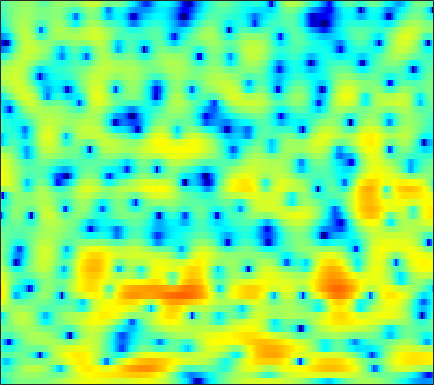

The data file committed next to this chart (first rows):
-6.6413, -5.3768, -4.0234, -2.9529, -2.2962, -1.5984, -1.0642, -0.74541, -0.41177, -0.19338, -0.055396, -0.0043619, 0.0067358, -0.023142, -0.063123, -0.11818, -0.15868, -0.17474, -0.17407, -0.13156, -0.030153, 0.087736, 0.29504, 0.55711
-3.428, -2.977, -2.372, -1.784, -1.366, -0.8427, -0.3649, -0.04084, 0.3376, 0.6532, 0.9079, 1.059, 1.196, 1.268, 1.283, 1.248, 1.152, 1.041, 0.8455, 0.6, 0.3103, 0.07069, -0.26, -0.5707
-4.054, -4.393, -4.52, -4.192, -3.666, -2.713, -1.661, -0.8807, 0.07015, 0.8921, 1.575, 1.996, 2.44, 2.749, 2.894, 2.992, 2.971, 2.87, 2.626, 2.238, 1.677, 1.125, 0.1687, -1.135
-6.521, -8.05, -9.55, -9.253, -7.96, -5.893, -4.076, -2.968, -1.812, -0.9778, -0.4084, -0.1409, 0.02941, 0.02407, -0.06854, -0.2605, -0.4539, -0.5517, -0.5542, -0.381, -0.06708, 0.2352, 0.6716, 1.098
-1.474, -1.699, -1.894, -1.953, -1.895, -1.704, -1.441, -1.238, -1.019, -0.9123, -0.9793, -1.184, -1.728, -2.659, -3.686, -5.702, -8.93, -13.02, -24.86, -13.92, -7.676, -4.823, -2.115, -0.1482
-3.972, -4.477, -5.026, -5.299, -5.245, -4.826, -4.14, -3.548, -2.764, -2.074, -1.535, -1.252, -1.042, -1.011, -1.072, -1.228, -1.384, -1.445, -1.364, -1.049, -0.5122, -0.01448, 0.7017, 1.406
-6.51, -8.6, -12.84, -20.48, -20.09, -12.39, -8.052, -5.857, -3.707, -2.13, -0.943, -0.2447, 0.4788, 1.016, 1.326, 1.625, 1.832, 1.946, 2.064, 2.153, 2.221, 2.248, 2.24, 2.167
-2.051, -2.517, -2.979, -3.184, -3.122, -2.749, -2.117, -1.549, -0.7571, -0.0197, 0.6127, 1.01, 1.441, 1.759, 1.927, 2.058, 2.099, 2.09, 2.033, 1.91, 1.741, 1.575, 1.287, 0.9065
-0.5305, -0.6646, -0.6848, -0.5402, -0.343, -0.003418, 0.3799, 0.6683, 1.037, 1.353, 1.588, 1.692, 1.728, 1.64, 1.493, 1.216, 0.8575, 0.5459, 0.114, -0.3037, -0.6406, -0.8325, -1, -1.102
-3.873, -3.547, -2.426, -1.113, -0.1923, 0.8585, 1.691, 2.172, 2.628, 2.888, 2.973, 2.916, 2.663, 2.192, 1.674, 0.7728, -0.4282, -1.551, -3.315, -5.253, -6.756, -7.019, -6.032, -4.439
-8.264, -6.468, -3.445, -1.162, 0.09787, 1.325, 2.181, 2.641, 3.042, 3.224, 3.21, 3.076, 2.731, 2.176, 1.59, 0.549, -0.8647, -2.216, -4.457, -7.277, -9.991, -10.29, -8.045, -5.428
2.07, 1.73, 1.482, 1.409, 1.407, 1.406, 1.383, 1.359, 1.329, 1.281, 1.189, 1.084, 0.8726, 0.598, 0.3205, -0.1308, -0.659, -1.108, -1.718, -2.283, -2.672, -2.819, -2.804, -2.612
5.601, 4.777, 3.625, 2.426, 1.522, 0.3896, -0.5637, -1.101, -1.52, -1.599, -1.483, -1.327, -1.107, -0.8992, -0.7398, -0.5736, -0.4387, -0.3978, -0.4284, -0.5135, -0.6612, -0.8614, -1.219, -1.731
8.239, 6.942, 4.873, 2.287, -0.0904, -4.039, -9.042, -11.71, -9.865, -7.261, -5.716, -5.022, -4.372, -3.778, -3.184, -2.173, -1.118, -0.4104, 0.3733, 0.8933, 1.06, 0.9531, 0.4706, -0.4527
7.967, 6.708, 4.744, 2.428, 0.4354, -2.425, -5.094, -6.546, -7.322, -7.616, -8.512, -10.04, -13.97, -22.78, -17.4, -9.671, -5.505, -3.403, -1.376, -0.08788, 0.6044, 0.8606, 0.8374, 0.4518
6.213, 5.302, 3.982, 2.552, 1.441, 0.001648, -1.305, -2.204, -3.319, -4.303, -5.25, -5.97, -6.756, -6.929, -6.489, -5.249, -3.716, -2.6, -1.374, -0.5059, 0.07522, 0.3127, 0.3809, 0.2157
4.818, 4.09, 3.014, 1.876, 1.012, -0.1118, -1.072, -1.64, -2.219, -2.556, -2.635, -2.549, -2.321, -1.908, -1.501, -0.8844, -0.2424, 0.255, 0.7753, 1.119, 1.292, 1.25, 0.9727, 0.4264
3.301, 2.5, 1.161, -0.4146, -1.721, -3.572, -5.163, -5.837, -5.848, -5.037, -3.862, -2.877, -1.637, -0.503, 0.2672, 1.191, 1.956, 2.414, 2.844, 3.103, 3.113, 2.934, 2.459, 1.656
1.276, 0.3324, -1.396, -3.761, -6.02, -10.08, -17.06, -28.22, -18.03, -11.65, -7.915, -5.836, -3.496, -1.559, -0.3249, 1.056, 2.158, 2.781, 3.398, 3.752, 3.811, 3.69, 3.294, 2.642
0.6605, -0.2208, -1.772, -3.771, -5.477, -8.049, -10.7, -12.29, -13.33, -12.53, -10.06, -7.807, -5.005, -2.565, -1.019, 0.6863, 2.025, 2.811, 3.593, 4.032, 4.191, 4.138, 3.803, 3.185
0.8216, 0.114, -1.081, -2.614, -4.023, -6.218, -9.098, -11.9, -16.59, -16.82, -11.53, -8.347, -5.027, -2.499, -0.9643, 0.7009, 1.982, 2.738, 3.481, 3.94, 4.149, 4.119, 3.844, 3.286
0.09808, -0.3412, -1.046, -1.877, -2.578, -3.521, -4.458, -5.037, -5.446, -5.348, -4.676, -3.925, -2.766, -1.573, -0.7206, 0.3076, 1.202, 1.757, 2.33, 2.744, 2.962, 2.986, 2.862, 2.541
-0.7933, -1, -1.312, -1.631, -1.871, -2.198, -2.44, -2.586, -2.675, -2.618, -2.426, -2.171, -1.73, -1.205, -0.7793, -0.1887, 0.3968, 0.81, 1.296, 1.696, 1.96, 2.086, 2.131, 2.04
-1.831, -1.875, -1.858, -1.796, -1.738, -1.687, -1.669, -1.682, -1.751, -1.834, -1.921, -1.969, -1.949, -1.785, -1.544, -1.072, -0.4847, 0.001787, 0.6602, 1.224, 1.684, 1.942, 2.14, 2.193
-4.567, -4.197, -3.321, -2.416, -1.823, -1.21, -0.9073, -0.832, -0.9851, -1.434, -2.139, -2.858, -3.898, -4.667, -4.71, -3.855, -2.354, -1.168, 0.2676, 1.386, 2.225, 2.645, 2.96, 3.032
-17.13, -9.971, -5.463, -2.816, -1.501, -0.314, 0.3397, 0.5184, 0.3686, -0.3124, -1.612, -3.164, -6.522, -13.4, -22.69, -9.678, -4.071, -1.492, 0.8376, 2.395, 3.394, 3.821, 4.056, 3.908
-5.088, -4.694, -3.602, -2.353, -1.426, -0.4712, 0.2573, 0.5696, 0.6922, 0.5067, -0.005459, -0.5075, -1.254, -1.788, -1.806, -1.188, -0.0661, 0.8357, 1.914, 2.76, 3.253, 3.422, 3.335, 2.866
-5.426, -5.702, -5.019, -3.722, -2.716, -1.478, -0.5805, -0.09075, 0.3001, 0.4735, 0.4857, 0.4496, 0.423, 0.4991, 0.6399, 0.942, 1.358, 1.685, 2.083, 2.363, 2.452, 2.392, 2.084, 1.545
-15.12, -21.46, -9.093, -4.456, -2.493, -0.8079, 0.1442, 0.5047, 0.6599, 0.5255, 0.2871, 0.09645, 0.01005, 0.1877, 0.4794, 0.9909, 1.505, 1.852, 2.186, 2.301, 2.249, 2.045, 1.6, 1.01
1.814, 1.381, 1.468, 1.903, 2.27, 2.517, 2.412, 2.038, 1.114, -0.376, -2.39, -4.127, -5.638, -4.8, -3.224, -1.16, 0.3641, 1.142, 1.748, 1.882, 1.627, 1.165, 0.3042, -0.8492
5.882, 5.522, 5.083, 4.654, 4.295, 3.701, 2.864, 2.027, 0.5177, -1.573, -4.509, -7.326, -10.53, -8.714, -6.107, -3.483, -1.782, -1.007, -0.5292, -0.574, -1.248, -2.09, -3.851, -6.395
5.912, 5.603, 5.117, 4.568, 4.077, 3.338, 2.464, 1.733, 0.6498, -0.4832, -1.621, -2.311, -2.907, -3.047, -2.899, -2.505, -2.15, -1.983, -2.006, -2.373, -3.13, -4.031, -5.689, -7.949
5.448, 5.166, 4.694, 4.128, 3.631, 2.903, 2.086, 1.45, 0.5808, -0.2481, -0.9917, -1.444, -1.865, -2.067, -2.102, -2.011, -1.892, -1.831, -1.859, -2.1, -2.517, -3.037, -3.892, -5.023
4.957, 4.65, 4.158, 3.544, 3.026, 2.226, 1.326, 0.5698, -0.5001, -1.601, -2.583, -3.176, -3.605, -3.559, -3.248, -2.665, -2.005, -1.561, -1.09, -0.8076, -0.7422, -0.8127, -1.089, -1.512
3.751, 3.409, 2.918, 2.348, 1.856, 1.026, -0.003943, -0.9876, -2.599, -4.703, -7.366, -9.68, -11.65, -9.905, -7.579, -4.83, -2.731, -1.508, -0.2737, 0.6242, 1.167, 1.42, 1.522, 1.451
0.3597, 0.05949, -0.1529, -0.2586, -0.4311, -0.8203, -1.567, -2.328, -3.746, -5.681, -8.191, -10.36, -12.11, -10.1, -7.556, -4.514, -2.097, -0.6453, 0.8676, 1.978, 2.746, 3.092, 3.317, 3.251
-9.133, -8.566, -6.125, -4.238, -3.389, -2.852, -2.921, -3.26, -4.024, -4.89, -5.701, -5.959, -5.71, -4.736, -3.63, -1.951, -0.2316, 0.9471, 2.32, 3.341, 4.071, 4.381, 4.515, 4.283
-9.603, -9.123, -7.019, -5.288, -4.451, -4.021, -4.162, -4.729, -5.964, -7.791, -9.998, -11.08, -9.964, -6.972, -4.727, -2.077, 0.0719, 1.402, 2.83, 3.897, 4.598, 4.911, 4.996, 4.737
-3.766, -4.122, -4.341, -4.362, -4.429, -4.656, -5.178, -5.817, -7.137, -9.234, -12.19, -14.15, -12.33, -8.115, -5.42, -2.638, -0.4897, 0.7872, 2.113, 3.111, 3.767, 4.074, 4.225, 4.102
-3.818, -4.294, -4.806, -5.146, -5.361, -5.477, -5.584, -5.63, -5.716, -5.796, -5.687, -5.407, -4.639, -3.495, -2.499, -1.158, 0.06274, 0.8538, 1.735, 2.41, 2.868, 3.088, 3.235, 3.196
-5.513, -6.314, -7.261, -7.963, -8.095, -7.657, -6.753, -5.927, -4.838, -3.825, -2.88, -2.219, -1.393, -0.5948, -0.04568, 0.6476, 1.236, 1.607, 2.006, 2.28, 2.462, 2.521, 2.547, 2.495
-7.61, -9.065, -11.86, -16.53, -19.46, -14.38, -9.121, -6.463, -3.821, -1.889, -0.4768, 0.3485, 1.198, 1.801, 2.122, 2.361, 2.442, 2.415, 2.274, 2.063, 1.845, 1.704, 1.533, 1.441
-8.846, -8.669, -8.88, -9.306, -8.977, -7.071, -4.359, -2.449, -0.3101, 1.293, 2.473, 3.088, 3.612, 3.806, 3.763, 3.451, 2.873, 2.269, 1.273, 0.1777, -0.8748, -1.424, -1.737, -1.625
-8.713, -6.173, -3.933, -2.327, -1.31, -0.04262, 1.206, 2.077, 3.077, 3.851, 4.344, 4.524, 4.483, 4.131, 3.643, 2.718, 1.401, 0.1076, -2.114, -5.244, -9.683, -13.83, -13.13, -9.014
-1.776, -0.998, 0.09091, 1.101, 1.787, 2.598, 3.258, 3.655, 4.018, 4.18, 4.084, 3.845, 3.276, 2.428, 1.594, 0.2441, -1.378, -2.773, -4.865, -7.262, -9.832, -11.22, -11.22, -9.726
1.55, 1.888, 2.372, 2.861, 3.207, 3.588, 3.845, 3.94, 3.906, 3.645, 3.139, 2.566, 1.539, 0.1742, -1.057, -2.98, -5.05, -6.512, -8.037, -8.771, -8.901, -8.761, -8.293, -7.726
2.571, 2.804, 3.127, 3.442, 3.641, 3.84, 3.937, 3.909, 3.714, 3.294, 2.614, 1.892, 0.5984, -1.165, -2.863, -5.871, -10.19, -15.04, -22.32, -15.75, -11.43, -9.549, -7.902, -6.798
1.868, 2.114, 2.471, 2.821, 3.062, 3.337, 3.518, 3.57, 3.494, 3.227, 2.716, 2.157, 1.133, -0.2392, -1.526, -3.586, -5.949, -7.649, -9.004, -8.726, -7.6, -6.74, -5.845, -5.231
-0.7441, -0.3849, 0.1759, 0.7757, 1.243, 1.852, 2.385, 2.714, 3.02, 3.155, 3.074, 2.876, 2.421, 1.762, 1.146, 0.2413, -0.6863, -1.317, -2.015, -2.5, -2.8, -2.973, -3.255, -3.649
-5.883, -5.242, -4.274, -3.134, -2.192, -0.9177, 0.2971, 1.13, 2.058, 2.75, 3.198, 3.376, 3.422, 3.274, 3.046, 2.64, 2.148, 1.745, 1.182, 0.5934, -0.05445, -0.5978, -1.476, -2.633
-13.95, -13.18, -12.11, -10.18, -8.232, -5.385, -2.8, -1.172, 0.5863, 1.901, 2.834, 3.3, 3.654, 3.748, 3.685, 3.443, 3.078, 2.746, 2.27, 1.75, 1.164, 0.6451, -0.1811, -1.252
-18.51, -19.8, -26.61, -23.26, -14.9, -8.721, -4.711, -2.498, -0.2485, 1.363, 2.44, 2.961, 3.309, 3.316, 3.141, 2.71, 2.147, 1.708, 1.191, 0.8252, 0.6269, 0.535, 0.3944, 0.1632
-13.07, -12.3, -11.13, -9.317, -7.554, -4.963, -2.549, -0.9982, 0.6827, 1.901, 2.679, 2.977, 3.005, 2.599, 1.992, 0.8034, -0.7969, -2.131, -3.594, -3.782, -2.72, -1.649, -0.3938, 0.5224
-8.423, -7.202, -5.671, -4.142, -2.995, -1.515, -0.1509, 0.7557, 1.75, 2.459, 2.852, 2.906, 2.636, 1.921, 1.02, -0.7842, -3.614, -6.899, -14.93, -14.56, -7.049, -3.997, -1.404, 0.2424
-5.77, -4.774, -3.502, -2.312, -1.471, -0.4579, 0.4382, 1.022, 1.64, 2.066, 2.258, 2.244, 1.987, 1.451, 0.8739, -0.1355, -1.324, -2.2, -3.033, -3.1, -2.425, -1.673, -0.6355, 0.2444
-4.146, -3.448, -2.538, -1.69, -1.099, -0.3638, 0.2787, 0.6861, 1.122, 1.418, 1.564, 1.577, 1.46, 1.195, 0.9297, 0.5003, 0.05675, -0.2425, -0.5128, -0.5986, -0.4949, -0.3274, -0.03262, 0.2639
-3.213, -2.715, -2.049, -1.394, -0.9327, -0.3667, 0.1152, 0.4136, 0.7461, 0.9843, 1.139, 1.184, 1.16, 1.036, 0.8657, 0.5857, 0.2646, 0.02885, -0.2298, -0.3844, -0.3919, -0.3041, -0.1135, 0.1118
-3.073, -2.589, -1.882, -1.2, -0.7572, -0.3023, 0.03771, 0.2451, 0.4818, 0.71, 0.9198, 1.045, 1.127, 1.078, 0.9134, 0.5343, -0.02444, -0.5144, -1.186, -1.664, -1.76, -1.53, -0.948, -0.2557
